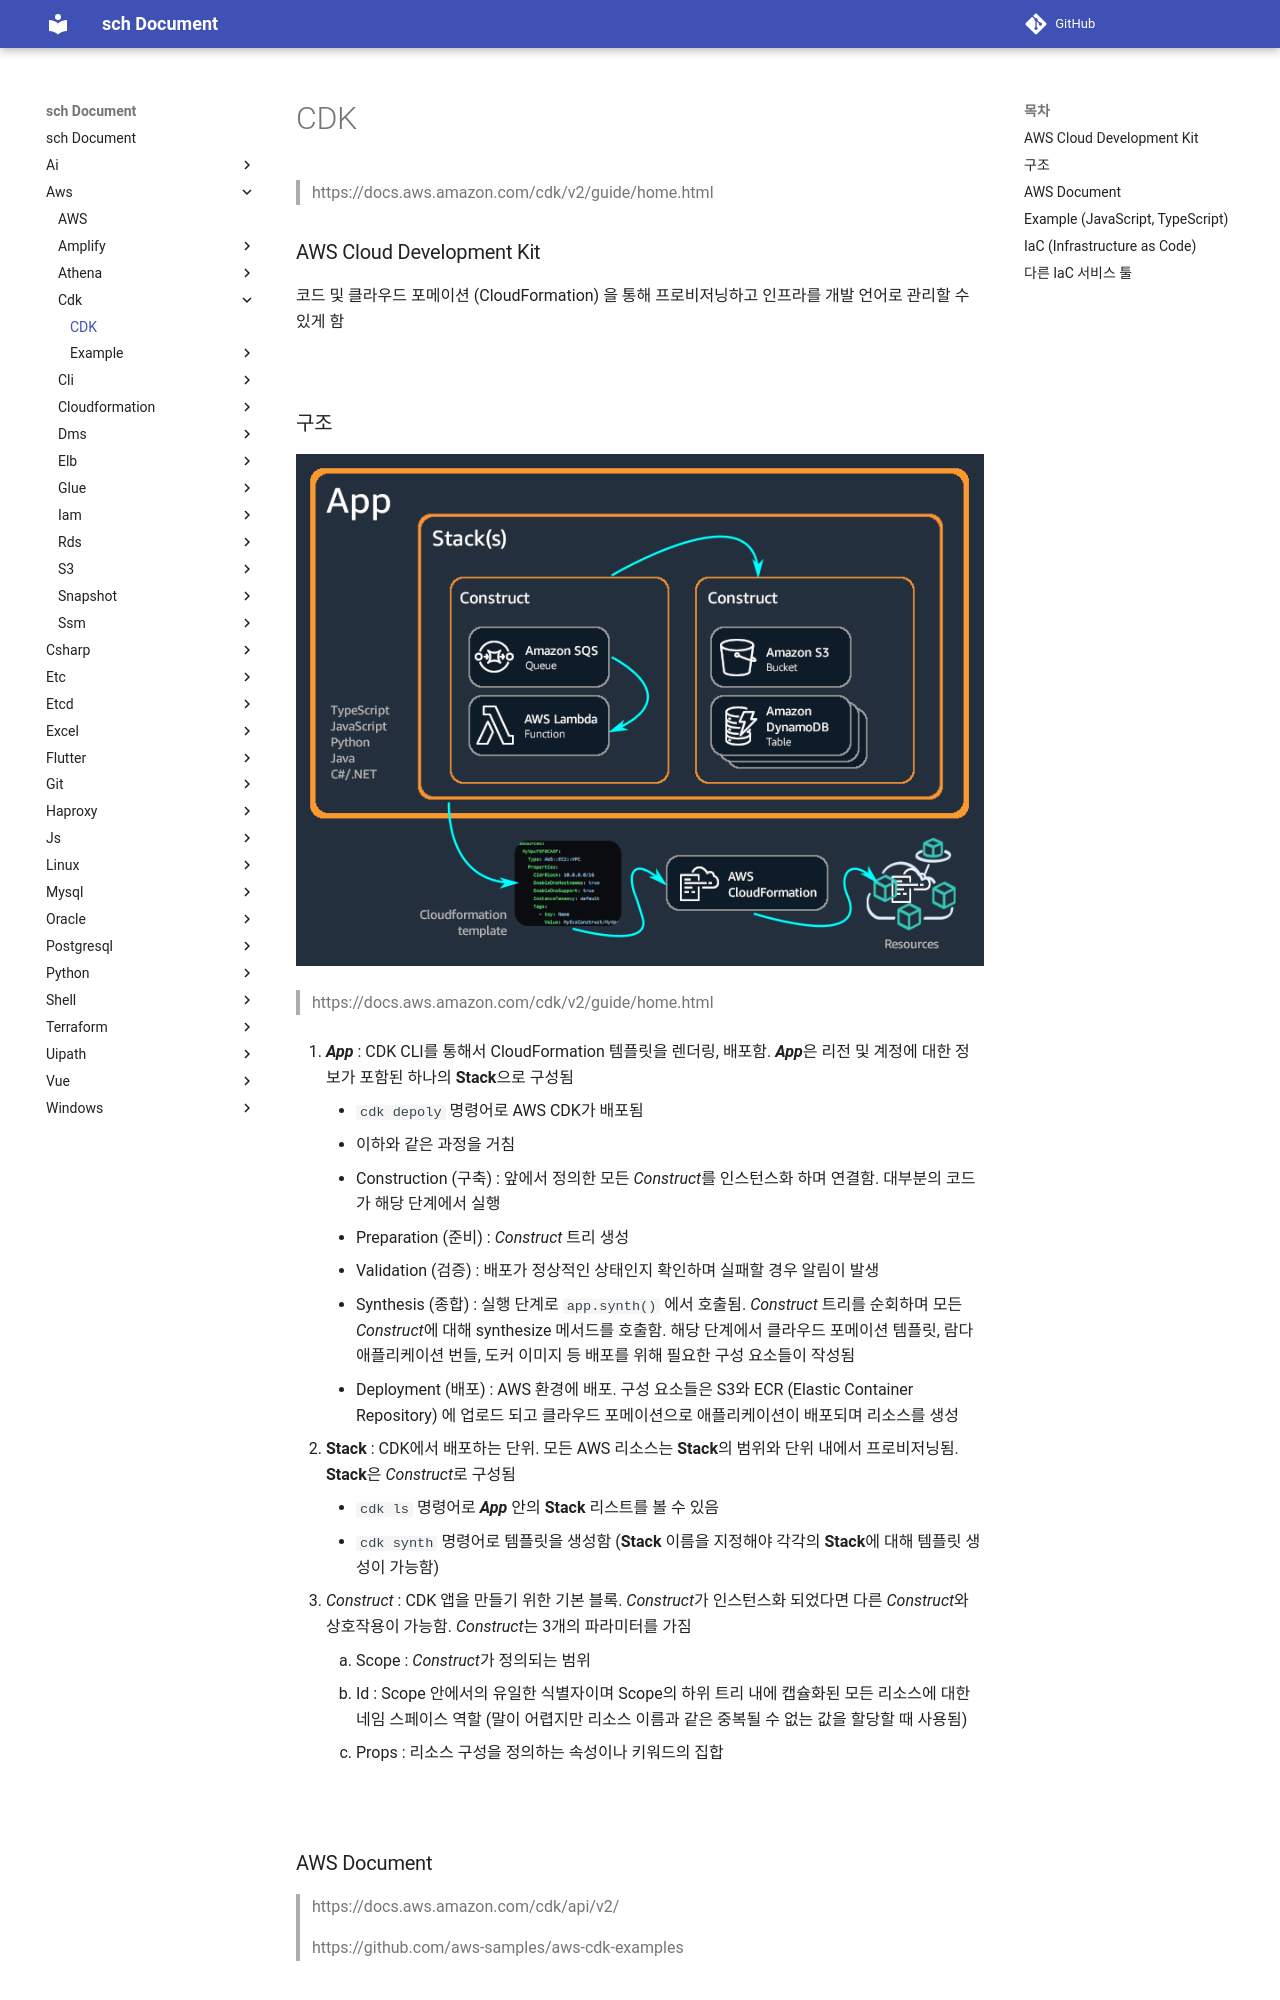

repository: sch6393/sch · page: aws/cdk/index.html · generator: mkdocs

CDK
===
>https://docs.aws.amazon.com/cdk/v2/guide/home.html

### AWS Cloud Development Kit
코드 및 클라우드 포메이션 (CloudFormation) 을 통해 프로비저닝하고 인프라를 개발 언어로 관리할 수 있게 함

<br>

### 구조
<img src="./AppStacks.png">

>https://docs.aws.amazon.com/cdk/v2/guide/home.html

1. ***App*** : CDK CLI를 통해서 CloudFormation 템플릿을 렌더링, 배포함. ***App***은 리전 및 계정에 대한 정보가 포함된 하나의 **Stack**으로 구성됨
    * `cdk depoly` 명령어로 AWS CDK가 배포됨
    * 이하와 같은 과정을 거침
      1. Construction (구축) : 앞에서 정의한 모든 *Construct*를 인스턴스화 하며 연결함. 대부분의 코드가 해당 단계에서 실행
      1. Preparation (준비) : *Construct* 트리 생성
      1. Validation (검증) : 배포가 정상적인 상태인지 확인하며 실패할 경우 알림이 발생
      1. Synthesis (종합) : 실행 단계로 `app.synth()` 에서 호출됨. *Construct* 트리를 순회하며 모든 *Construct*에 대해 synthesize 메서드를 호출함. 해당 단계에서 클라우드 포메이션 템플릿, 람다 애플리케이션 번들, 도커 이미지 등 배포를 위해 필요한 구성 요소들이 작성됨
      1. Deployment (배포) : AWS 환경에 배포. 구성 요소들은 S3와 ECR (Elastic Container Repository) 에 업로드 되고 클라우드 포메이션으로 애플리케이션이 배포되며 리소스를 생성


1. **Stack** : CDK에서 배포하는 단위. 모든 AWS 리소스는 **Stack**의 범위와 단위 내에서 프로비저닝됨. **Stack**은 *Construct*로 구성됨
    * `cdk ls` 명령어로 ***App*** 안의 **Stack** 리스트를 볼 수 있음
    * `cdk synth` 명령어로 템플릿을 생성함 (**Stack** 이름을 지정해야 각각의 **Stack**에 대해 템플릿 생성이 가능함)

1. *Construct* : CDK 앱을 만들기 위한 기본 블록. *Construct*가 인스턴스화 되었다면 다른 *Construct*와 상호작용이 가능함. *Construct*는 3개의 파라미터를 가짐
    1. Scope : *Construct*가 정의되는 범위
    1. Id : Scope 안에서의 유일한 식별자이며 Scope의 하위 트리 내에 캡슐화된 모든 리소스에 대한 네임 스페이스 역할 (말이 어렵지만 리소스 이름과 같은 중복될 수 없는 값을 할당할 때 사용됨)
    1. Props : 리소스 구성을 정의하는 속성이나 키워드의 집합

<br>
